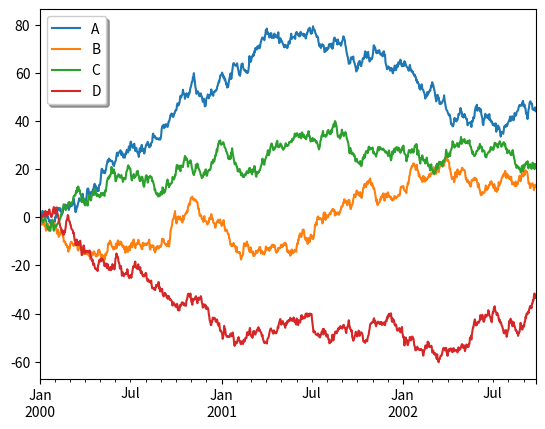
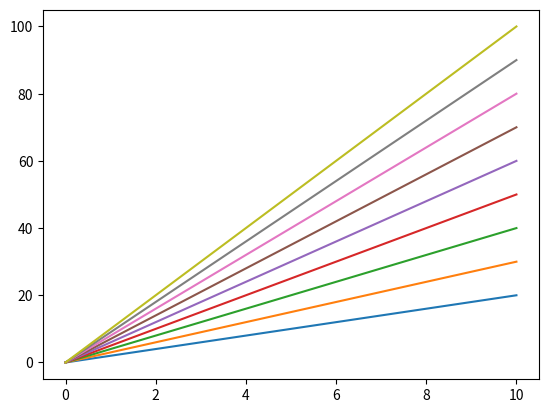
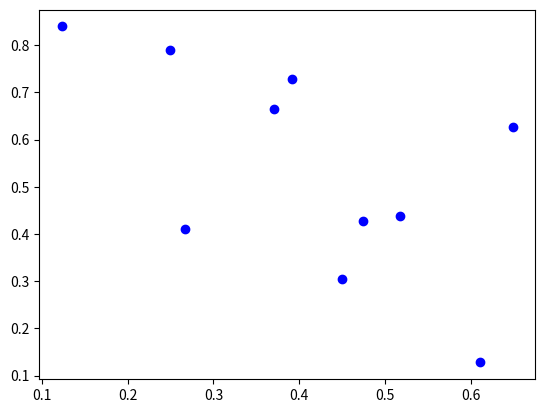

These figures' Python source, in order:

# legend 창 선 클릭시 어떤일 할때

#(출처) https://stackoverflow.com/questions/66423508/matplotlib-legend-picking-with-pandas-dataframe-doesnt-work

# Firstly, you need to extract all line2D objects on the figure. You can get them by using ax.get_lines(). Here the example:

import numpy as np
import matplotlib.pyplot as plt
import pandas as pd

ts = pd.Series(np.random.randn(1000), index=pd.date_range("1/1/2000", periods=1000))
ts = ts.cumsum()
df = pd.DataFrame(np.random.randn(1000, 4), index=ts.index, columns=list("ABCD"))
df = df.cumsum()
fig, ax = plt.subplots()
df.plot(ax=ax)
lines = ax.get_lines()
leg = ax.legend(fancybox=True, shadow=True)
lined = {}  # Will map legend lines to original lines.
for legline, origline in zip(leg.get_lines(), lines):
    legline.set_picker(True)  # Enable picking on the legend line.
    lined[legline] = origline

def on_pick(event):
    #On the pick event, find the original line corresponding to the legend
    #proxy line, and toggle its visibility.
    legline = event.artist
    origline = lined[legline]
    visible = not origline.get_visible()
    origline.set_visible(visible)
    #Change the alpha on the line in the legend so we can see what lines
    #have been toggled.
    legline.set_alpha(1.0 if visible else 0.2)
    fig.canvas.draw()

fig.canvas.mpl_connect('pick_event', on_pick)
plt.show()




# 그래프창에서 선 클릭시 어떤일 할때 #1

# (출처) https://stackoverflow.com/questions/22201869/matplotlib-event-handling-line-picker

# Are you wanting something like this? When a line is clicked, it will be hidden, and when the "empty" location is clicked again, it will be shown.

import matplotlib.pyplot as plt
import numpy as np

x = np.linspace(0, 10, 100)

fig, ax = plt.subplots()
for i in range(1, 10):
    ax.plot(x, i * x + x, picker=5)

def on_pick(event):
    event.artist.set_visible(not event.artist.get_visible())
    fig.canvas.draw()

fig.canvas.callbacks.connect('pick_event', on_pick)
plt.show()


# 그래프창에서 선 클릭시 어떤일 할때 #2
# (출처) https://coderslegacy.com/python/matplotlib-pick-event/


import matplotlib.pyplot as plt
from matplotlib.artist import Artist
import numpy as np

selectedPoint = None


def onpick(event):
    global selectedPoint
    if selectedPoint != None:
        props = {'color': "blue"}
        Artist.update(selectedPoint, props)

    props = {'color': "red"}
    Artist.update(event.artist, props)
    selectedPoint = event.artist
    plt.draw()


fig, ax = plt.subplots()
fig.canvas.mpl_connect('pick_event', onpick)

for i in range(10):
    ax.scatter(np.random.random(), np.random.random(),
               picker=True, pickradius=5, color="blue")
plt.show()



